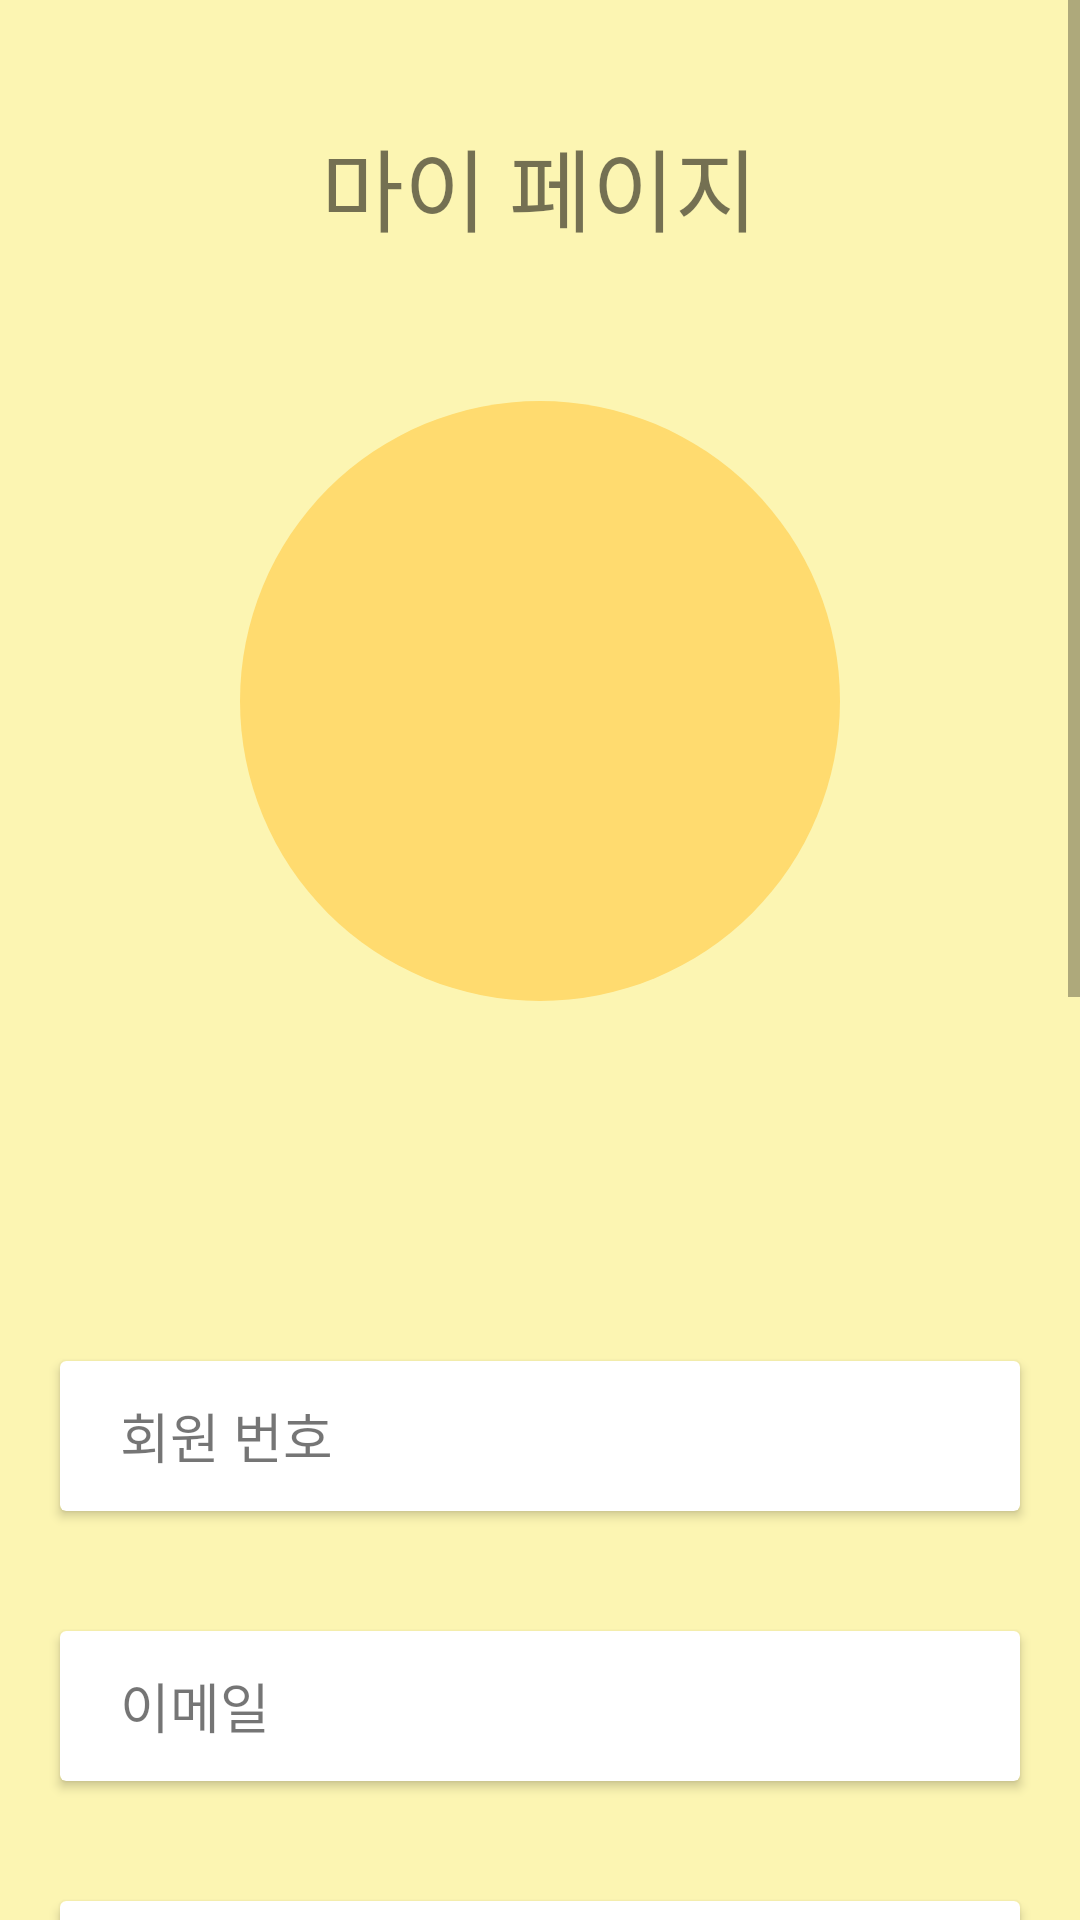

The Android layout XML behind this screen, and the referenced resources:
<!-- AndroidManifest.xml: application theme Theme.TUtayo -->
<!-- res/layout/mypage_activity.xml -->
<?xml version="1.0" encoding="utf-8"?>
<LinearLayout xmlns:android="http://schemas.android.com/apk/res/android"
    android:layout_width="match_parent"
    android:layout_height="match_parent"
    android:orientation="vertical"
    android:background="@color/purple_200"
    >
    <ScrollView
        android:layout_width="match_parent"
        android:layout_height="match_parent">

        <LinearLayout
            android:layout_width="match_parent"
            android:layout_height="wrap_content"
            android:layout_weight="1"
            android:orientation="vertical"
            >


            <TextView
                android:layout_width="wrap_content"
                android:layout_height="wrap_content"
                android:layout_gravity="center_horizontal"
                android:layout_marginTop="40dp"
                android:layout_marginBottom="50dp"
                android:fontFamily="@font/bmjua"
                android:text="마이 페이지"
                android:textSize="30dp"

                />


            <ImageView

                android:id="@+id/img"
                android:layout_width="200dp"
                android:layout_height="200dp"
                android:background="@drawable/bg_round1"
                android:src="@drawable/aunt"
                android:layout_gravity="center_horizontal"/>

            <LinearLayout
                android:layout_width="wrap_content"
                android:layout_height="50dp"
                android:orientation="horizontal"
                android:layout_gravity="center_horizontal"
                android:layout_marginTop="10dp">
                

                <TextView
                    android:id="@+id/name"
                    android:layout_width="wrap_content"
                    android:layout_height="wrap_content"
                    android:layout_gravity="center_horizontal"
                    android:background="@drawable/bg_rounded"
                    android:fontFamily="@font/bmjua"
                    android:textSize="30sp" />

            </LinearLayout>


            <androidx.cardview.widget.CardView
                android:layout_width="match_parent"
                android:layout_height="wrap_content"
                android:layout_margin="20dp"
                android:orientation="horizontal"
                android:background="@color/bright_green"></androidx.cardview.widget.CardView>
            <androidx.cardview.widget.CardView
                android:layout_width="match_parent"
                android:layout_height="wrap_content"
                android:layout_margin="20dp"
                android:orientation="horizontal">

                <LinearLayout
                    android:layout_width="wrap_content"
                    android:layout_height="50dp"
                    android:orientation="horizontal">

                    <TextView
                        android:layout_width="match_parent"
                        android:layout_height="wrap_content"
                        android:layout_gravity="center_vertical"
                        android:layout_marginLeft="20dp"
                        android:fontFamily="@font/bmjua"
                        android:text="회원 번호"
                        android:textSize="18sp" />

                    <TextView
                        android:id="@+id/id"
                        android:layout_width="wrap_content"
                        android:layout_height="wrap_content"
                        android:layout_marginLeft="20dp"
                        android:layout_gravity="center"
                        android:fontFamily="@font/bmjua"
                        android:textSize="20sp" />
                </LinearLayout>
            </androidx.cardview.widget.CardView>




            <androidx.cardview.widget.CardView
                android:layout_width="match_parent"
                android:layout_height="wrap_content"
                android:orientation="horizontal"
                android:layout_margin="20dp">
                <LinearLayout
                    android:layout_width="wrap_content"
                    android:layout_height="50dp"
                    android:orientation="horizontal">
                    <TextView
                        android:layout_width="match_parent"
                        android:layout_height="wrap_content"
                        android:layout_marginLeft="20dp"
                        android:fontFamily="@font/bmjua"
                        android:text="이메일"
                        android:textSize="18sp"
                        android:layout_gravity="center_vertical"
                        />

                    <TextView
                        android:id="@+id/email"
                        android:layout_width="wrap_content"
                        android:layout_height="wrap_content"
                        android:layout_marginLeft="20dp"
                        android:layout_gravity="center"
                        android:textSize="20sp"
                        android:fontFamily="@font/bmjua"/>
                </LinearLayout>
            </androidx.cardview.widget.CardView>


            <androidx.cardview.widget.CardView
                android:layout_width="match_parent"
                android:layout_height="wrap_content"
                android:orientation="horizontal"
                android:layout_margin="20dp">
                <LinearLayout
                    android:layout_width="wrap_content"
                    android:layout_height="50dp"
                    android:orientation="horizontal">
                    <TextView
                        android:layout_width="match_parent"
                        android:layout_height="wrap_content"
                        android:layout_marginLeft="20dp"
                        android:fontFamily="@font/bmjua"
                        android:text="성별"
                        android:textSize="18sp"
                        android:layout_gravity="center_vertical"

                        />

                    <TextView
                        android:id="@+id/gender"
                        android:layout_width="wrap_content"
                        android:layout_height="wrap_content"
                        android:layout_marginLeft="20dp"
                        android:layout_gravity="center"
                        android:textSize="20sp"
                        android:fontFamily="@font/bmjua"/>
                </LinearLayout>

            </androidx.cardview.widget.CardView>

            <TextView
                android:layout_width="wrap_content"
                android:layout_height="wrap_content"
                android:layout_gravity="center"
                android:text="게시한 글 목록"
                android:textSize="20dp"
                android:fontFamily="@font/bmjua"/>

            <androidx.recyclerview.widget.RecyclerView
                android:id="@+id/mygeul"
                android:layout_width="match_parent"
                android:layout_height="500dp"/>

        </LinearLayout>
    </ScrollView>









</LinearLayout>
<!-- resources referenced by this layout -->
<resources>
  <color name="bright_green">#FFB9F6CA</color>
  <color name="purple_200">#60FFEB3B</color>
  <!-- drawable bg_round1 (drawable) -->
  <?xml version="1.0" encoding="UTF-8"?>
  <shape xmlns:android="http://schemas.android.com/apk/res/android">
      <solid
          android:color="#FFDB6F"
        />
      <corners
          android:radius="3000px" />
  </shape>
  <!-- drawable bg_rounded (drawable) -->
  <?xml version="1.0" encoding="UTF-8"?>
  <shape xmlns:android="http://schemas.android.com/apk/res/android">
      <solid
          android:color="#CAFFCC"
  
          />
      <corners
          android:radius="30px" />
  </shape>
  <style name="Theme.TUtayo" parent="Theme.AppCompat.Light.NoActionBar">
  
          
          <item name="colorPrimary">@color/purple_500</item>
          <item name="colorPrimaryVariant">@color/purple_700</item>
          <item name="colorOnPrimary">@color/white</item>
          
          <item name="colorSecondary">@color/teal_200</item>
          <item name="colorSecondaryVariant">@color/teal_700</item>
          <item name="colorOnSecondary">@color/black</item>
          
          <item name="android:statusBarColor" tools:targetApi="l">?attr/colorPrimaryVariant</item>
          
      </style>
  <color name="purple_500">#4000BCD4</color>
  <color name="purple_700">#FF3700B3</color>
  <color name="white">#00000000</color>
  <color name="teal_200">#FF03DAC5</color>
  <color name="teal_700">#8BC34A</color>
  <color name="black">#FF000000</color>
</resources>
